Labelled photos from "dataset", an image-classification folder in MohamedRagabAbbas/Brain-Tumor-Detection-and-Classification. The possible labels are: glioma, meningioma, no tumor, pituitary tumor.

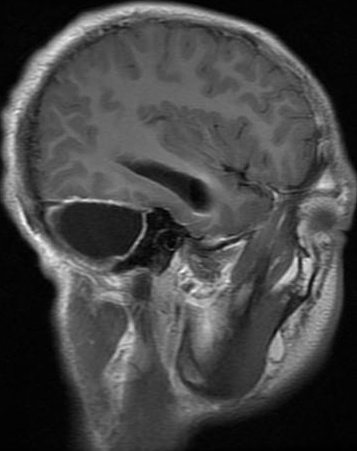
Label: glioma

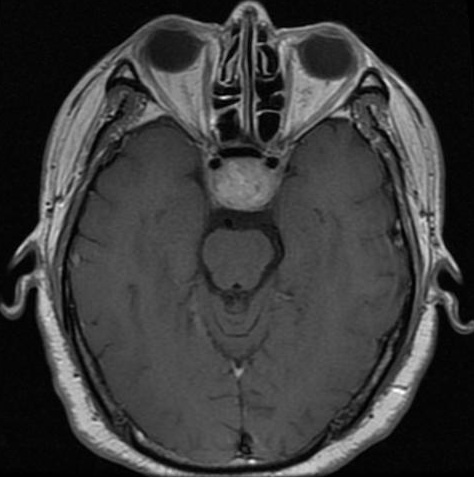
Label: pituitary tumor

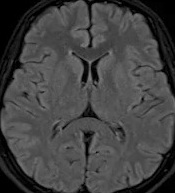
Label: no tumor

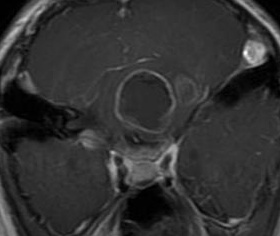
Label: glioma

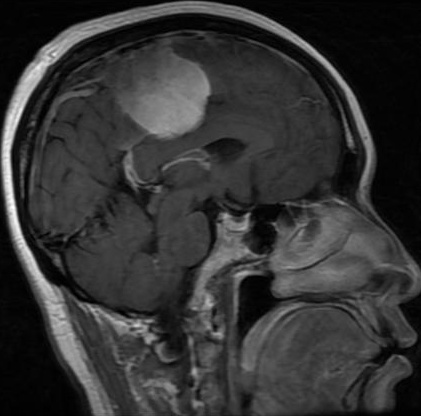
Label: meningioma

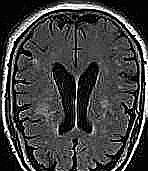
Label: no tumor
